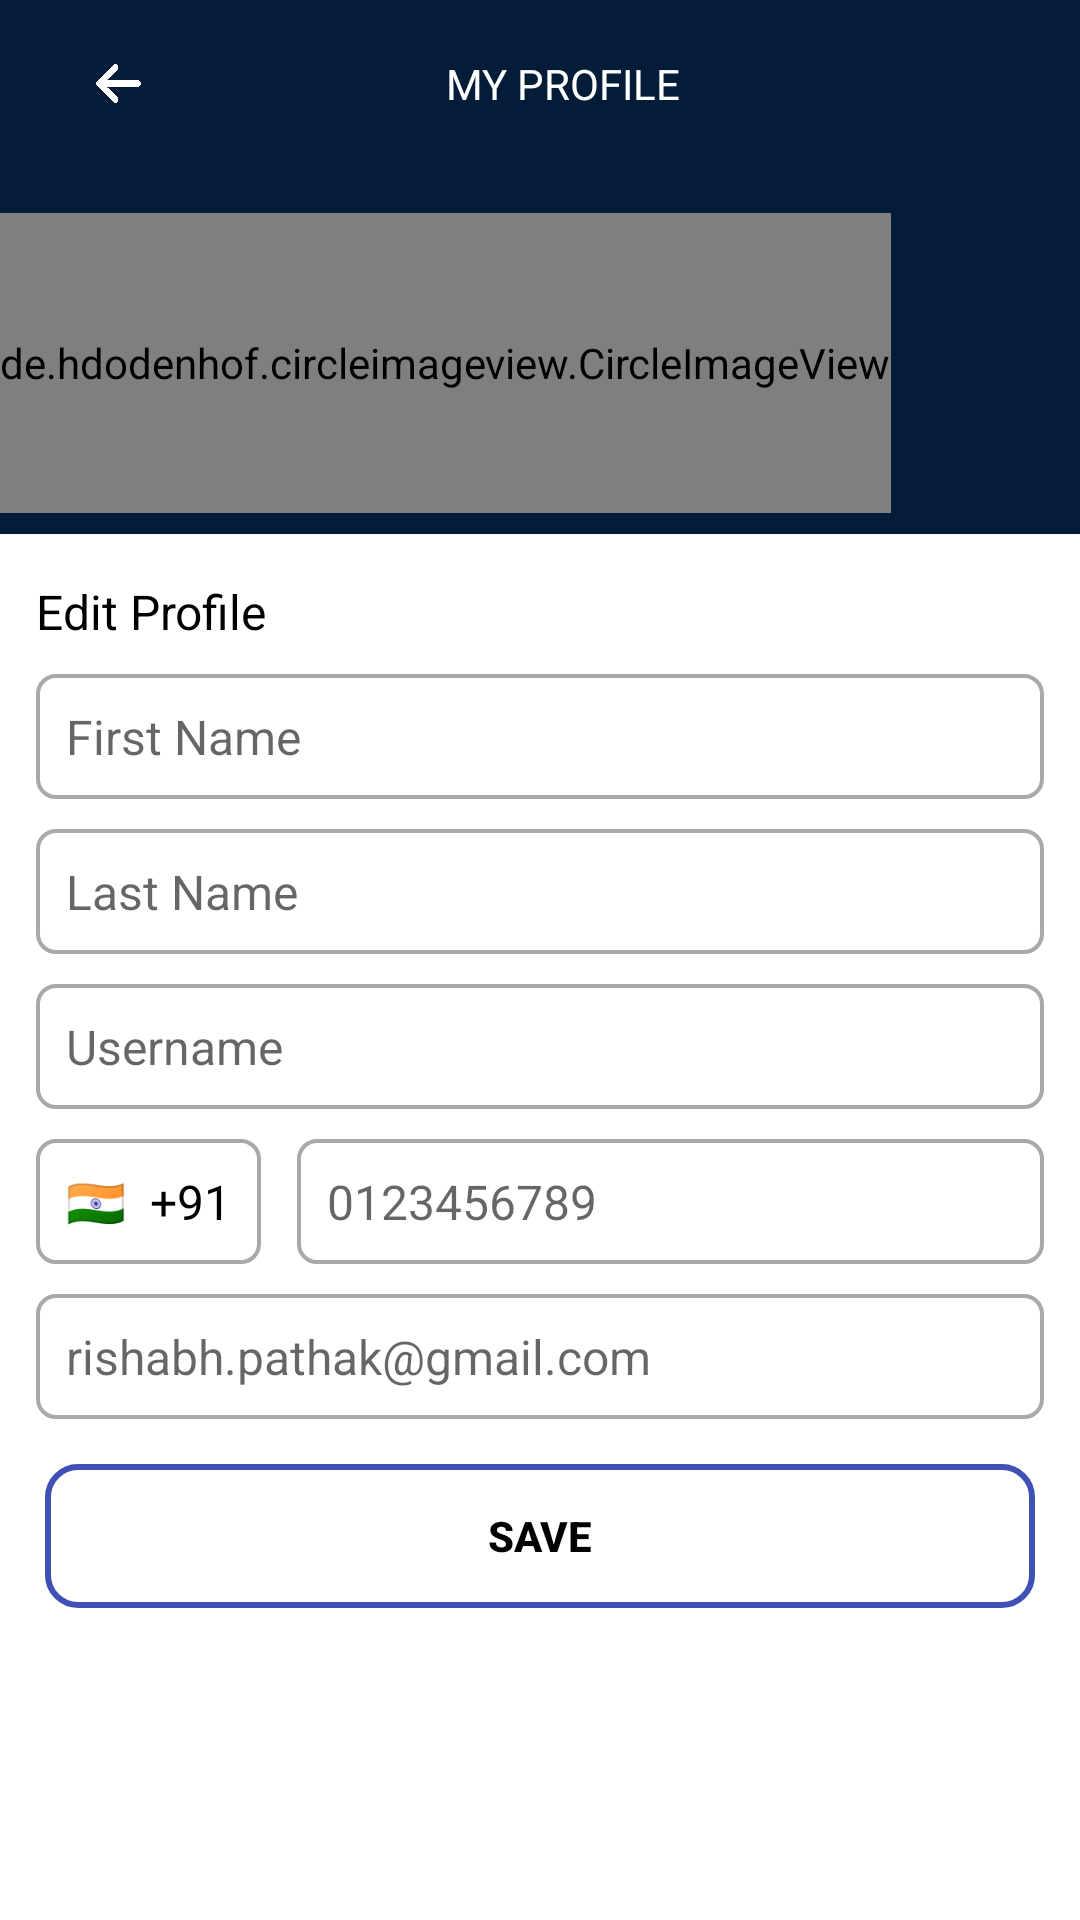

Produce the Android XML layout that renders to this screen, including the resource entries it uses.
<!-- AndroidManifest.xml: application theme Theme.TuskEsport -->
<!-- res/layout/activity_profile.xml -->
<?xml version="1.0" encoding="utf-8"?>
<LinearLayout android:id="@+id/main"
    xmlns:android="http://schemas.android.com/apk/res/android"
    android:orientation="vertical"
    android:layout_height="match_parent"
    android:layout_width="match_parent"
    xmlns:app="http://schemas.android.com/apk/res-auto">

    <androidx.appcompat.widget.Toolbar
        android:id="@+id/toolbar"
        android:layout_width="match_parent"
        android:layout_height="wrap_content"
        android:background="@color/colorDarkBlue"
        app:layout_constraintTop_toTopOf="parent"
        app:layout_constraintStart_toStartOf="parent"
        app:layout_constraintEnd_toEndOf="parent">

        <RelativeLayout
            android:layout_width="match_parent"
            android:layout_height="56dp"
            android:paddingStart="16dp"
            android:paddingEnd="16dp">

            <ImageView
                android:id="@+id/back_button"
                android:layout_width="15dp"
                android:layout_height="15dp"
                android:layout_centerVertical="true"
                android:src="@drawable/arrow_white"
                android:contentDescription="Back" />

            <TextView
                android:id="@+id/toolbar_title"
                android:layout_width="wrap_content"
                android:layout_height="wrap_content"
                android:layout_centerInParent="true"
                android:text="MY PROFILE"
                android:textSize="14dp"
                android:fontFamily="sans-serif-thin"
                android:textColor="@color/white"
                android:textStyle="bold" />

        </RelativeLayout>
    </androidx.appcompat.widget.Toolbar>

    <ScrollView
        android:layout_width="match_parent"
        android:layout_height="match_parent"
        android:background="@color/white">

        <LinearLayout
            android:layout_width="match_parent"
            android:layout_height="match_parent"
            android:orientation="vertical">

            <LinearLayout
                android:layout_width="match_parent"
                android:layout_height="wrap_content"
                android:background="@color/colorDarkBlue">

                <de.hdodenhof.circleimageview.CircleImageView
                    android:layout_width="wrap_content"
                    android:layout_height="100dp"
                    android:src="@drawable/user"
                    android:layout_marginBottom="7dp"
                    android:layout_marginTop="15dp"/>

            </LinearLayout>
            <TextView
                android:layout_width="wrap_content"
                android:layout_height="wrap_content"
                android:text="Edit Profile"
                android:textColor="@color/black"
                android:layout_marginTop="15dp"
                android:paddingLeft="12dp"
                android:textSize="16dp"/>
            <EditText
                android:id="@+id/fname"
                android:layout_width="match_parent"
                android:layout_height="wrap_content"
                android:layout_marginLeft="12dp"
                android:layout_marginRight="12dp"
                android:layout_marginTop="10dp"
                android:background="@drawable/box_bg2"
                android:hint="First Name"
                android:textColor="@color/black"
                android:textSize="16dp"
                android:padding="10dp"/>
            <EditText
                android:id="@+id/lname"
                android:layout_width="match_parent"
                android:layout_height="wrap_content"
                android:layout_marginLeft="12dp"
                android:textColor="@color/black"
                android:layout_marginRight="12dp"
                android:layout_marginTop="10dp"
                android:textSize="16dp"
                android:background="@drawable/box_bg2"
                android:hint="Last Name"
                android:padding="10dp"/>
            <TextView
                android:id="@+id/username"
                android:layout_width="match_parent"
                android:layout_height="wrap_content"
                android:layout_marginLeft="12dp"
                android:textColor="@color/black"
                android:layout_marginRight="12dp"
                android:layout_marginTop="10dp"
                android:textSize="16dp"
                android:background="@drawable/box_bg2"
                android:hint="Username"
                android:padding="10dp"/>
            <LinearLayout
                android:layout_width="match_parent"
                android:layout_height="wrap_content">

                <TextView
                    android:layout_width="wrap_content"
                    android:layout_height="wrap_content"
                    android:text="🇮🇳  +91"
                    android:background="@drawable/box_bg2"
                    android:padding="10dp"
                    android:layout_marginTop="10dp"
                    android:layout_marginLeft="12dp"
                    android:layout_marginRight="12dp"
                    android:textColor="@color/black"
                    android:textSize="16dp"/>

                <TextView
                    android:id="@+id/mobile"
                    android:layout_width="match_parent"
                    android:layout_height="wrap_content"
                    android:background="@drawable/box_bg2"
                    android:padding="10dp"
                    android:layout_marginTop="10dp"
                    android:layout_marginRight="12dp"
                    android:hint="0123456789"
                    android:textColor="@color/black"
                    android:textSize="16dp"/>

            </LinearLayout>

            <TextView
                android:id="@+id/gmail"
                android:layout_width="match_parent"
                android:layout_height="wrap_content"
                android:hint="rishabh.pathak@gmail.com"
                android:background="@drawable/box_bg2"
                android:padding="10dp"
                android:layout_marginTop="10dp"
                android:layout_marginLeft="12dp"
                android:layout_marginRight="12dp"
                android:textColor="@color/black"
                android:textSize="16dp"/>


            <androidx.appcompat.widget.AppCompatButton
                android:id="@+id/saveBtn"
                android:layout_width="match_parent"
                android:layout_height="wrap_content"
                android:layout_margin="15dp"
                android:textColor="@color/black"
                android:textStyle="bold"
                android:background="@drawable/join_btn"
                android:text="SAVE"/>

        </LinearLayout>
    </ScrollView>

</LinearLayout>
<!-- resources referenced by this layout -->
<resources>
  <color name="black">#FF000000</color>
  <color name="colorDarkBlue">#031d38</color>
  <color name="white">#FFFFFFFF</color>
  <!-- drawable arrow_white: webp bitmap (drawable, 2392 bytes) -->
  <!-- drawable box_bg2 (drawable) -->
  <?xml version="1.0" encoding="utf-8"?>
  <shape xmlns:android="http://schemas.android.com/apk/res/android"
      android:shape="rectangle">
      <solid android:color="#FFFFFF" />
      <corners android:radius="6dp" />
      <stroke android:width="1.2dp" android:color="#a9a9a9" />
      <padding android:left="6dp" android:right="6dp" android:top="2dp" android:bottom="2dp" />
  </shape>
  <!-- drawable join_btn (drawable) -->
  <?xml version="1.0" encoding="utf-8"?>
  <shape xmlns:android="http://schemas.android.com/apk/res/android">
  
      <solid android:color="#00000000"/>
      <corners android:radius="10dp"/>
      <stroke android:width="2dp" android:color="#3F51B5"/>
  
  </shape>
  <!-- drawable user: webp bitmap (drawable, 9836 bytes) -->
  <style name="Theme.TuskEsport" parent="Theme.MaterialComponents.DayNight.DarkActionBar">
          
          <item name="colorPrimary">@color/purple_500</item>
          <item name="colorPrimaryVariant">@color/purple_700</item>
          <item name="colorOnPrimary">@color/white</item>
  
          <item name="colorSecondary">@color/teal_200</item>
          <item name="colorSecondaryVariant">@color/teal_700</item>
          <item name="colorOnSecondary">@color/black</item>
  
          
          <item name="android:statusBarColor">@color/purple_700</item>
          <item name="android:navigationBarColor">@android:color/black</item>
          <item name="android:windowLightStatusBar">false</item>
          <item name="android:windowLightNavigationBar">false</item>
  
          
          <item name="android:forceDarkAllowed">false</item>
      </style>
  <color name="purple_500">#FF6200EE</color>
  <color name="purple_700">#FF3700B3</color>
  <color name="teal_200">#FF03DAC5</color>
  <color name="teal_700">#FF018786</color>
</resources>
